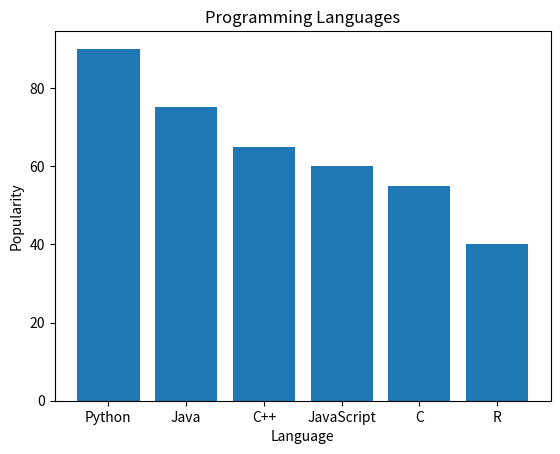

Recreate this plot in Python.
import matplotlib.pyplot as plt
l=["Python","Java","C++","JavaScript","C","R"]; p=[90,75,65,60,55,40]
plt.bar(l,p); plt.xlabel("Language"); plt.ylabel("Popularity"); plt.title("Programming Languages"); plt.show()
